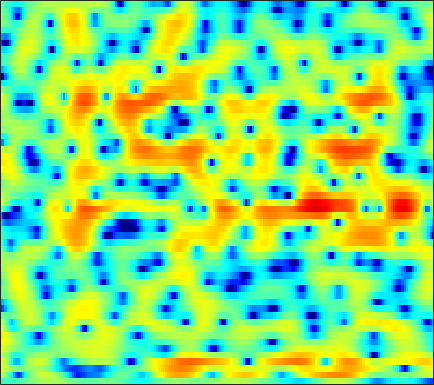

The data file committed next to this chart (first rows):
-2.2613, -2.2726, -2.2892, -2.3036, -2.3146, -2.3107, -2.2529, -2.1697, -1.9944, -1.7605, -1.4699, -1.2126, -0.82949, -0.42831, -0.13262, 0.25005, 0.60258, 0.83703, 1.1081, 1.3264, 1.491, 1.5767, 1.6227, 1.6077
2.421, 1.66, 0.4544, -1.036, -2.402, -4.653, -7.579, -10.16, -12.34, -10.22, -6.934, -4.89, -2.748, -1.123, -0.1575, 0.8614, 1.626, 2.059, 2.468, 2.704, 2.77, 2.719, 2.522, 2.182
3.301, 2.836, 2.19, 1.533, 1.057, 0.4831, 0.0319, -0.2076, -0.392, -0.3997, -0.2544, -0.07036, 0.2451, 0.5912, 0.8294, 1.087, 1.247, 1.292, 1.223, 0.9921, 0.5808, 0.1521, -0.5802, -1.5
3.913, 3.064, 1.68, -0.04741, -1.597, -3.975, -6.376, -7.419, -6.765, -4.736, -2.687, -1.39, 0.02127, 1.114, 1.752, 2.371, 2.767, 2.922, 2.94, 2.732, 2.293, 1.807, 0.9408, -0.2282
2.748, 2.081, 1.04, -0.1352, -1.06, -2.235, -3.15, -3.519, -3.511, -3.035, -2.329, -1.757, -1.043, -0.421, -0.02983, 0.3922, 0.7022, 0.8735, 1.015, 1.065, 1.027, 0.9555, 0.8096, 0.6132
3.434, 3.033, 2.456, 1.855, 1.402, 0.82, 0.2808, -0.08208, -0.5137, -0.8856, -1.204, -1.405, -1.651, -1.864, -1.995, -2.121, -2.184, -2.17, -2.073, -1.892, -1.644, -1.422, -1.101, -0.7704
4.851, 4.412, 3.796, 3.155, 2.664, 2, 1.324, 0.8128, 0.1046, -0.6543, -1.486, -2.173, -3.203, -4.375, -5.345, -6.676, -7.832, -8.322, -8.149, -7.123, -5.724, -4.662, -3.358, -2.217
5.313, 4.626, 3.696, 2.795, 2.165, 1.413, 0.7744, 0.3544, -0.1785, -0.7431, -1.427, -2.057, -3.14, -4.592, -6.013, -8.449, -11.61, -13.75, -13.14, -9.927, -7.008, -5.265, -3.424, -1.98
4.323, 2.941, 0.8236, -1.537, -3.227, -4.569, -4.266, -3.378, -2.103, -1.104, -0.4874, -0.257, -0.2082, -0.4047, -0.6727, -1.106, -1.52, -1.77, -1.937, -1.904, -1.702, -1.474, -1.071, -0.5706
3.134, 1.723, -0.5017, -3.136, -5.156, -6.588, -5.277, -3.555, -1.484, 0.09057, 1.195, 1.759, 2.222, 2.397, 2.358, 2.133, 1.72, 1.271, 0.5012, -0.4757, -1.729, -2.883, -4.578, -5.919
-0.2493, -0.7442, -1.153, -1.289, -1.206, -0.879, -0.3484, 0.1476, 0.8488, 1.502, 2.037, 2.337, 2.575, 2.628, 2.531, 2.212, 1.696, 1.166, 0.2397, -0.9579, -2.521, -3.969, -6.236, -8.368
-11.66, -10.74, -7.669, -4.973, -3.388, -1.707, -0.4174, 0.3598, 1.198, 1.815, 2.23, 2.422, 2.505, 2.407, 2.232, 1.853, 1.346, 0.8954, 0.215, -0.5036, -1.168, -1.6, -2.023, -2.166
-7.554, -7.051, -5.318, -3.298, -1.927, -0.3971, 0.8166, 1.53, 2.239, 2.7, 2.926, 2.943, 2.774, 2.39, 1.979, 1.275, 0.4041, -0.3041, -1.278, -2.178, -2.838, -3.119, -3.165, -2.863
-1.682, -1.173, -0.3506, 0.5435, 1.228, 2.074, 2.782, 3.209, 3.583, 3.73, 3.65, 3.424, 2.917, 2.144, 1.371, 0.097, -1.562, -3.092, -5.61, -8.891, -12.66, -13.76, -11.18, -8.107
-2.141, -1.039, 0.3204, 1.486, 2.219, 3.022, 3.606, 3.887, 4.061, 3.998, 3.688, 3.29, 2.553, 1.553, 0.6244, -0.8102, -2.5, -3.93, -6.016, -8.206, -9.907, -10.3, -9.381, -7.694
-3.856, -1.888, 0.1181, 1.639, 2.516, 3.38, 3.932, 4.143, 4.187, 3.952, 3.43, 2.856, 1.82, 0.5239, -0.6077, -2.297, -4.017, -5.208, -6.357, -6.836, -6.729, -6.356, -5.617, -4.823
-1.336, -0.1443, 1.211, 2.291, 2.936, 3.562, 3.928, 4.042, 3.955, 3.583, 2.914, 2.196, 0.9076, -0.7978, -2.434, -5.313, -9.472, -14.37, -24.33, -14.95, -9.973, -7.722, -5.6, -4.119
0.5991, 1.113, 1.75, 2.288, 2.611, 2.922, 3.091, 3.12, 2.993, 2.679, 2.156, 1.613, 0.6807, -0.5294, -1.588, -3.205, -4.863, -5.994, -6.855, -6.73, -5.949, -5.202, -4.27, -3.468
1.137, 1.275, 1.447, 1.613, 1.727, 1.871, 1.979, 2.028, 2.043, 1.976, 1.797, 1.589, 1.196, 0.671, 0.2266, -0.4085, -1.024, -1.437, -1.936, -2.316, -2.607, -2.774, -3.008, -3.231
1.198, 0.9005, 0.479, 0.1533, 0.04242, 0.1157, 0.4242, 0.7312, 1.184, 1.578, 1.867, 1.992, 2.064, 2.029, 1.92, 1.701, 1.388, 1.13, 0.7194, 0.2057, -0.4555, -1.098, -2.201, -3.699
0.281, -0.9966, -3.16, -5.624, -6.919, -6.425, -4.274, -2.647, -0.8972, 0.374, 1.246, 1.7, 2.086, 2.31, 2.373, 2.389, 2.316, 2.222, 2.059, 1.813, 1.413, 0.9593, 0.1179, -1.153
-1.117, -2.714, -5.378, -8.74, -10.79, -10.01, -7.144, -5.29, -3.463, -2.254, -1.483, -1.151, -0.9951, -1.097, -1.223, -1.362, -1.317, -1.154, -0.738, -0.2082, 0.3552, 0.7284, 1.089, 1.342
-1.21, -2.11, -3.232, -4.184, -4.659, -4.939, -4.828, -4.618, -4.34, -4.174, -4.218, -4.493, -5.162, -6.404, -7.671, -9.88, -11.42, -10.72, -7.883, -5.03, -2.725, -1.312, 0.1987, 1.438
-2.317, -3.24, -4.318, -5.037, -5.388, -5.613, -5.695, -5.663, -5.594, -5.588, -5.824, -6.169, -6.921, -8.061, -9.39, -11.74, -13.48, -12.6, -9.29, -6.025, -3.347, -1.744, 0.04967, 1.523
-5.762, -7.754, -9.714, -10.23, -9.96, -9.254, -8.569, -8.091, -7.527, -7.012, -6.622, -6.382, -6.253, -6.17, -6.131, -5.977, -5.58, -5.011, -3.936, -2.616, -1.204, -0.1692, 1.132, 2.264
-7.679, -12.6, -21.42, -16.8, -14.09, -12.49, -11.71, -11.23, -10.15, -8.799, -7.314, -6.392, -5.438, -4.855, -4.465, -3.928, -3.359, -2.81, -1.88, -0.7033, 0.5101, 1.424, 2.555, 3.467
0.5138, -1.315, -3.6, -5.736, -7.389, -10.56, -16.58, -31.91, -16.25, -9.882, -6.633, -5.303, -4.241, -3.966, -4.198, -4.963, -5.569, -5.402, -3.885, -1.618, 0.6574, 2.101, 3.612, 4.686
3.436, 2.391, 0.898, -0.5939, -1.733, -3.205, -4.448, -4.942, -4.899, -4.332, -3.685, -3.375, -3.526, -4.162, -5.245, -7.874, -12.28, -15.42, -9.992, -4.833, -1.493, 0.3426, 2.072, 3.266
2.239, 1.778, 1.171, 0.5721, 0.1211, -0.4186, -0.9106, -1.187, -1.453, -1.647, -1.886, -2.027, -2.382, -2.869, -3.269, -3.836, -4.196, -4.155, -3.602, -2.628, -1.505, -0.6854, 0.2585, 1.042
0.1204, 0.352, 0.6593, 0.8036, 0.8386, 0.8157, 0.6936, 0.5537, 0.3265, 0.05741, -0.248, -0.4941, -0.8096, -1.161, -1.399, -1.63, -1.802, -1.799, -1.703, -1.524, -1.246, -1.051, -0.7411, -0.4598
-1.885, -0.4906, 0.7562, 1.551, 1.924, 2.156, 2.193, 2.097, 1.841, 1.481, 1.076, 0.7018, 0.232, -0.2014, -0.5085, -0.8277, -1.046, -1.19, -1.334, -1.452, -1.63, -1.803, -2.12, -2.512
0.4995, 1.609, 2.655, 3.321, 3.584, 3.672, 3.5, 3.231, 2.7, 2.008, 1.171, 0.5103, -0.4193, -1.266, -1.775, -2.281, -2.471, -2.506, -2.452, -2.44, -2.668, -3.032, -4.028, -5.706
3.982, 4.231, 4.463, 4.514, 4.393, 4.066, 3.465, 2.856, 1.831, 0.528, -1.062, -2.372, -4.5, -6.803, -8.335, -9.642, -8.965, -7.731, -6.035, -4.77, -4.042, -3.863, -4.102, -4.901
5.144, 5.016, 4.774, 4.38, 3.98, 3.275, 2.311, 1.39, -0.09398, -1.955, -4.164, -6.038, -9.03, -12.68, -16.28, -21.07, -16.25, -12.33, -8.56, -6.081, -4.358, -3.502, -2.69, -2.255
4.968, 4.672, 4.24, 3.758, 3.325, 2.525, 1.478, 0.4453, -1.334, -3.588, -6.509, -8.982, -12.18, -13.98, -13.58, -11.88, -9.738, -7.967, -5.864, -4, -2.499, -1.591, -0.667, -0.01776
2.634, 2.246, 2.089, 2.168, 2.183, 1.994, 1.462, 0.787, -0.585, -2.559, -5.281, -8.137, -12.87, -14.75, -11.86, -8.269, -5.59, -3.983, -2.304, -0.9901, 0.09631, 0.754, 1.42, 1.918
-8.692, -9.133, -4.85, -1.802, -0.3854, 0.7759, 1.22, 1.221, 0.8606, 0.1586, -0.7376, -1.478, -2.182, -2.563, -2.427, -1.968, -1.251, -0.7446, -0.1241, 0.4233, 0.8462, 1.117, 1.417, 1.678
-4.273, -4.542, -3.291, -1.619, -0.5327, 0.4893, 1.129, 1.37, 1.468, 1.364, 1.132, 0.9449, 0.6663, 0.4582, 0.301, 0.1937, 0.04487, -0.09817, -0.3438, -0.679, -1.121, -1.451, -1.731, -1.726
0.5288, 0.3871, 0.5021, 0.7741, 1.021, 1.308, 1.534, 1.636, 1.673, 1.625, 1.508, 1.401, 1.192, 0.9848, 0.7724, 0.4324, -0.05566, -0.5163, -1.386, -2.676, -4.519, -6.421, -9.746, -11.57
0.974, 1.132, 1.287, 1.345, 1.333, 1.281, 1.153, 1.052, 0.8759, 0.7094, 0.5491, 0.4226, 0.2724, 0.135, 0.04479, -0.1867, -0.5062, -0.8444, -1.533, -2.6, -4.123, -5.612, -7.809, -8.775
0.4394, 0.7752, 0.8472, 0.6619, 0.3558, -0.1513, -0.7441, -1.192, -1.706, -2.113, -2.36, -2.499, -2.497, -2.423, -2.212, -1.906, -1.536, -1.335, -1.133, -1.075, -1.119, -1.204, -1.194, -0.9623
1.573, 1.429, 0.8815, -0.06237, -0.9938, -2.578, -4.32, -5.596, -6.824, -7.431, -7.675, -7.753, -7.874, -7.569, -6.929, -5.29, -3.533, -2.316, -0.937, 0.1419, 0.9175, 1.354, 1.762, 2.08
3.773, 3.095, 1.924, 0.2433, -1.429, -4.513, -9.128, -14.81, -25.49, -15.6, -12.73, -12.62, -15.52, -27.64, -19.68, -9.849, -4.949, -2.448, -0.0289, 1.635, 2.783, 3.382, 3.826, 3.909
3.551, 2.85, 1.73, 0.3623, -0.9016, -2.857, -5.048, -6.632, -7.979, -8.241, -7.927, -7.85, -7.787, -7.343, -6.462, -4.484, -2.33, -0.8073, 0.8578, 2.171, 3.138, 3.622, 3.978, 3.924
0.2104, -0.2174, -0.7911, -1.321, -1.715, -2.268, -2.845, -3.202, -3.581, -3.793, -3.829, -3.753, -3.51, -3.138, -2.712, -2.022, -1.204, -0.5434, 0.2994, 1.101, 1.767, 2.154, 2.514, 2.674
-4.896, -5.015, -4.56, -3.829, -3.263, -2.64, -2.188, -1.95, -1.748, -1.625, -1.595, -1.572, -1.591, -1.597, -1.592, -1.546, -1.374, -1.183, -0.7473, -0.201, 0.4209, 0.9008, 1.472, 1.962
-20.29, -16.81, -9.758, -5.961, -4.096, -2.325, -1.105, -0.4907, 0.0522, 0.3069, 0.3151, 0.1541, -0.2606, -0.8791, -1.489, -2.381, -3.235, -3.636, -3.554, -2.755, -1.533, -0.566, 0.6126, 1.579
-7.212, -6.848, -5.188, -3.226, -1.922, -0.4579, 0.6276, 1.231, 1.754, 1.957, 1.851, 1.529, 0.7629, -0.4935, -1.86, -4.472, -8.726, -14.11, -16.72, -8.873, -4.663, -2.585, -0.5862, 0.8335
-2.78, -2.498, -1.841, -0.9966, -0.3292, 0.5637, 1.34, 1.828, 2.281, 2.487, 2.425, 2.166, 1.524, 0.4921, -0.5547, -2.303, -4.279, -5.551, -6.086, -5.253, -3.905, -2.938, -1.841, -0.9058
-2.98, -2.68, -2.168, -1.475, -0.8317, 0.05311, 0.9359, 1.534, 2.188, 2.642, 2.835, 2.82, 2.578, 2.083, 1.596, 0.7773, -0.1216, -0.7674, -1.586, -2.33, -3.042, -3.593, -4.284, -4.57
-5.801, -5.932, -5.785, -4.888, -3.783, -2.108, -0.4947, 0.5579, 1.728, 2.598, 3.178, 3.434, 3.542, 3.41, 3.159, 2.644, 1.934, 1.267, 0.17, -1.223, -3.136, -5.123, -9.236, -18.49
-10.47, -13.74, -22.4, -15.72, -10.24, -5.773, -2.829, -1.205, 0.4357, 1.632, 2.482, 2.912, 3.249, 3.337, 3.231, 2.91, 2.372, 1.811, 0.8877, -0.2714, -1.657, -2.817, -4.331, -5.3
-7.394, -8.315, -8.961, -8.171, -6.854, -4.855, -3.031, -1.857, -0.5456, 0.5068, 1.314, 1.774, 2.195, 2.392, 2.404, 2.22, 1.817, 1.392, 0.6724, -0.1696, -1.003, -1.562, -2.066, -2.165
-2.655, -2.926, -3.142, -3.144, -3.008, -2.623, -2.114, -1.65, -0.9547, -0.2319, 0.4841, 0.9769, 1.498, 1.833, 1.948, 1.863, 1.507, 1.063, 0.2177, -0.869, -2.136, -3.058, -3.937, -3.948
0.4643, 0.04595, -0.5826, -1.284, -1.829, -2.56, -3.134, -3.319, -3.059, -2.219, -1.074, -0.2135, 0.8003, 1.542, 1.872, 2.025, 1.806, 1.362, 0.3582, -1.254, -3.793, -6.723, -14.11, -17.39
1.095, 0.4873, -0.5646, -1.96, -3.312, -5.777, -9.408, -13.12, -14.03, -8.789, -4.958, -2.934, -0.9556, 0.3734, 1.04, 1.563, 1.691, 1.536, 0.9991, 0.0763, -1.171, -2.224, -3.344, -3.34
0.01999, -0.5703, -1.558, -2.815, -3.991, -5.883, -8.07, -9.445, -9.6, -7.67, -5.286, -3.715, -2.083, -0.8422, -0.1358, 0.5211, 0.9156, 1.071, 1.103, 0.9955, 0.8086, 0.6752, 0.6065, 0.7328
-0.8333, -1.359, -2.1, -2.827, -3.328, -3.895, -4.259, -4.356, -4.175, -3.668, -2.966, -2.397, -1.669, -1.004, -0.5662, -0.04455, 0.4155, 0.7217, 1.074, 1.355, 1.548, 1.648, 1.733, 1.782
